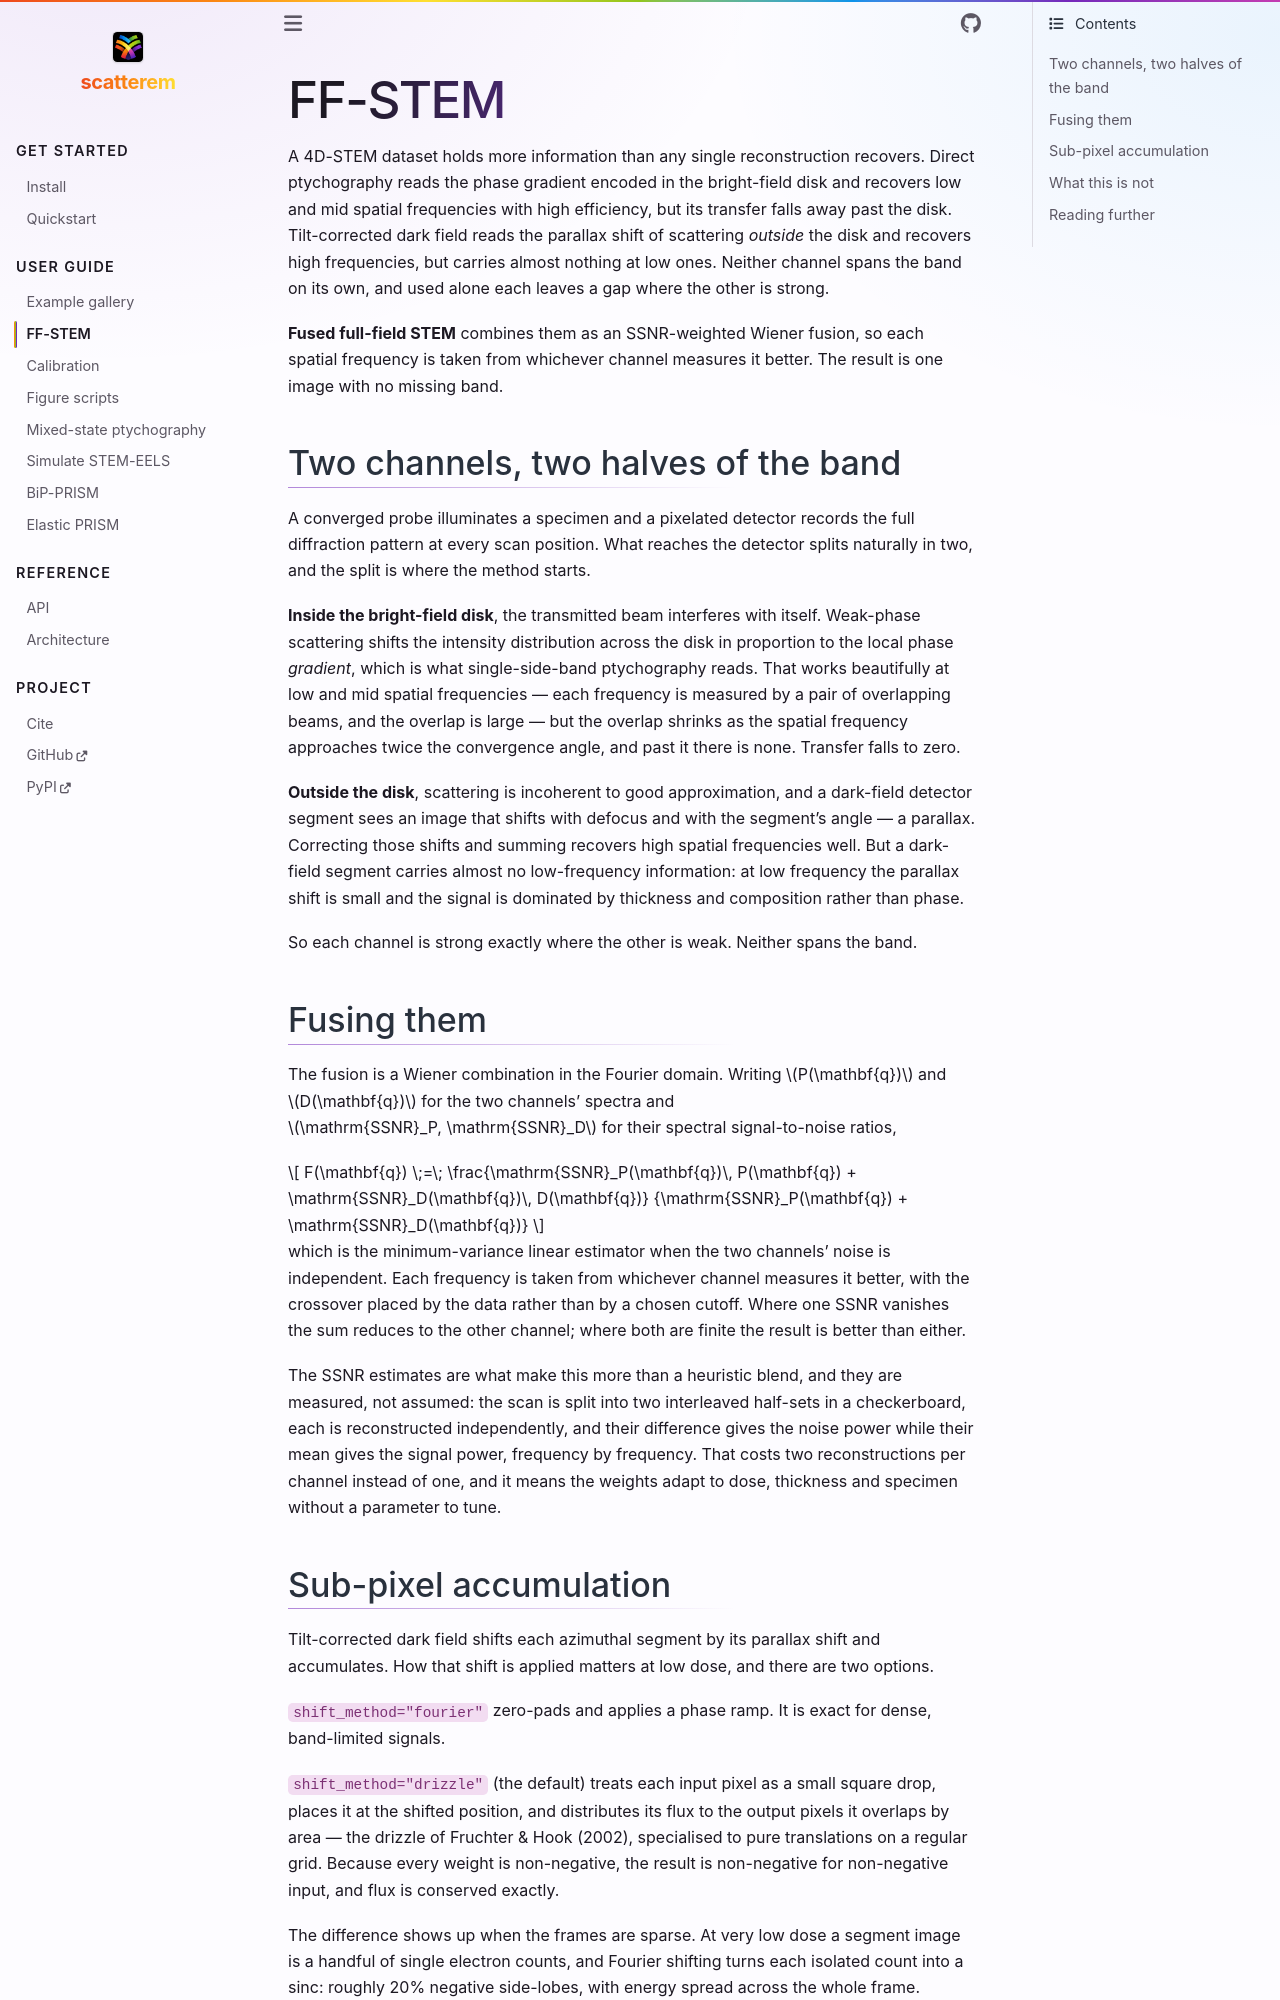

repository: scatterem/scatterem · page: docs/ffstem.html · generator: sphinx

# FF-STEM

A 4D-STEM dataset holds more information than any single reconstruction recovers.
Direct ptychography reads the phase gradient encoded in the bright-field disk and
recovers low and mid spatial frequencies with high efficiency, but its transfer
falls away past the disk. Tilt-corrected dark field reads the parallax shift of
scattering *outside* the disk and recovers high frequencies, but carries almost
nothing at low ones. Neither channel spans the band on its own, and used alone
each leaves a gap where the other is strong.

**Fused full-field STEM** combines them as an SSNR-weighted Wiener fusion, so each
spatial frequency is taken from whichever channel measures it better. The result
is one image with no missing band.

## Two channels, two halves of the band

A converged probe illuminates a specimen and a pixelated detector records the full
diffraction pattern at every scan position. What reaches the detector splits
naturally in two, and the split is where the method starts.

**Inside the bright-field disk**, the transmitted beam interferes with itself.
Weak-phase scattering shifts the intensity distribution across the disk in
proportion to the local phase *gradient*, which is what single-side-band
ptychography reads. That works beautifully at low and mid spatial frequencies —
each frequency is measured by a pair of overlapping beams, and the overlap is
large — but the overlap shrinks as the spatial frequency approaches twice the
convergence angle, and past it there is none. Transfer falls to zero.

**Outside the disk**, scattering is incoherent to good approximation, and a
dark-field detector segment sees an image that shifts with defocus and with the
segment's angle — a parallax. Correcting those shifts and summing recovers high
spatial frequencies well. But a dark-field segment carries almost no low-frequency
information: at low frequency the parallax shift is small and the signal is
dominated by thickness and composition rather than phase.

So each channel is strong exactly where the other is weak. Neither spans the band.

## Fusing them

The fusion is a Wiener combination in the Fourier domain. Writing $P(\mathbf{q})$
and $D(\mathbf{q})$ for the two channels' spectra and
$\mathrm{SSNR}_P, \mathrm{SSNR}_D$ for their spectral signal-to-noise ratios,

$$
F(\mathbf{q}) \;=\;
\frac{\mathrm{SSNR}_P(\mathbf{q})\, P(\mathbf{q})
    + \mathrm{SSNR}_D(\mathbf{q})\, D(\mathbf{q})}
     {\mathrm{SSNR}_P(\mathbf{q}) + \mathrm{SSNR}_D(\mathbf{q})}
$$

which is the minimum-variance linear estimator when the two channels' noise is
independent. Each frequency is taken from whichever channel measures it better,
with the crossover placed by the data rather than by a chosen cutoff. Where one
SSNR vanishes the sum reduces to the other channel; where both are finite the
result is better than either.

The SSNR estimates are what make this more than a heuristic blend, and they are
measured, not assumed: the scan is split into two interleaved half-sets in a
checkerboard, each is reconstructed independently, and their difference gives the
noise power while their mean gives the signal power, frequency by frequency. That
costs two reconstructions per channel instead of one, and it means the weights
adapt to dose, thickness and specimen without a parameter to tune.
